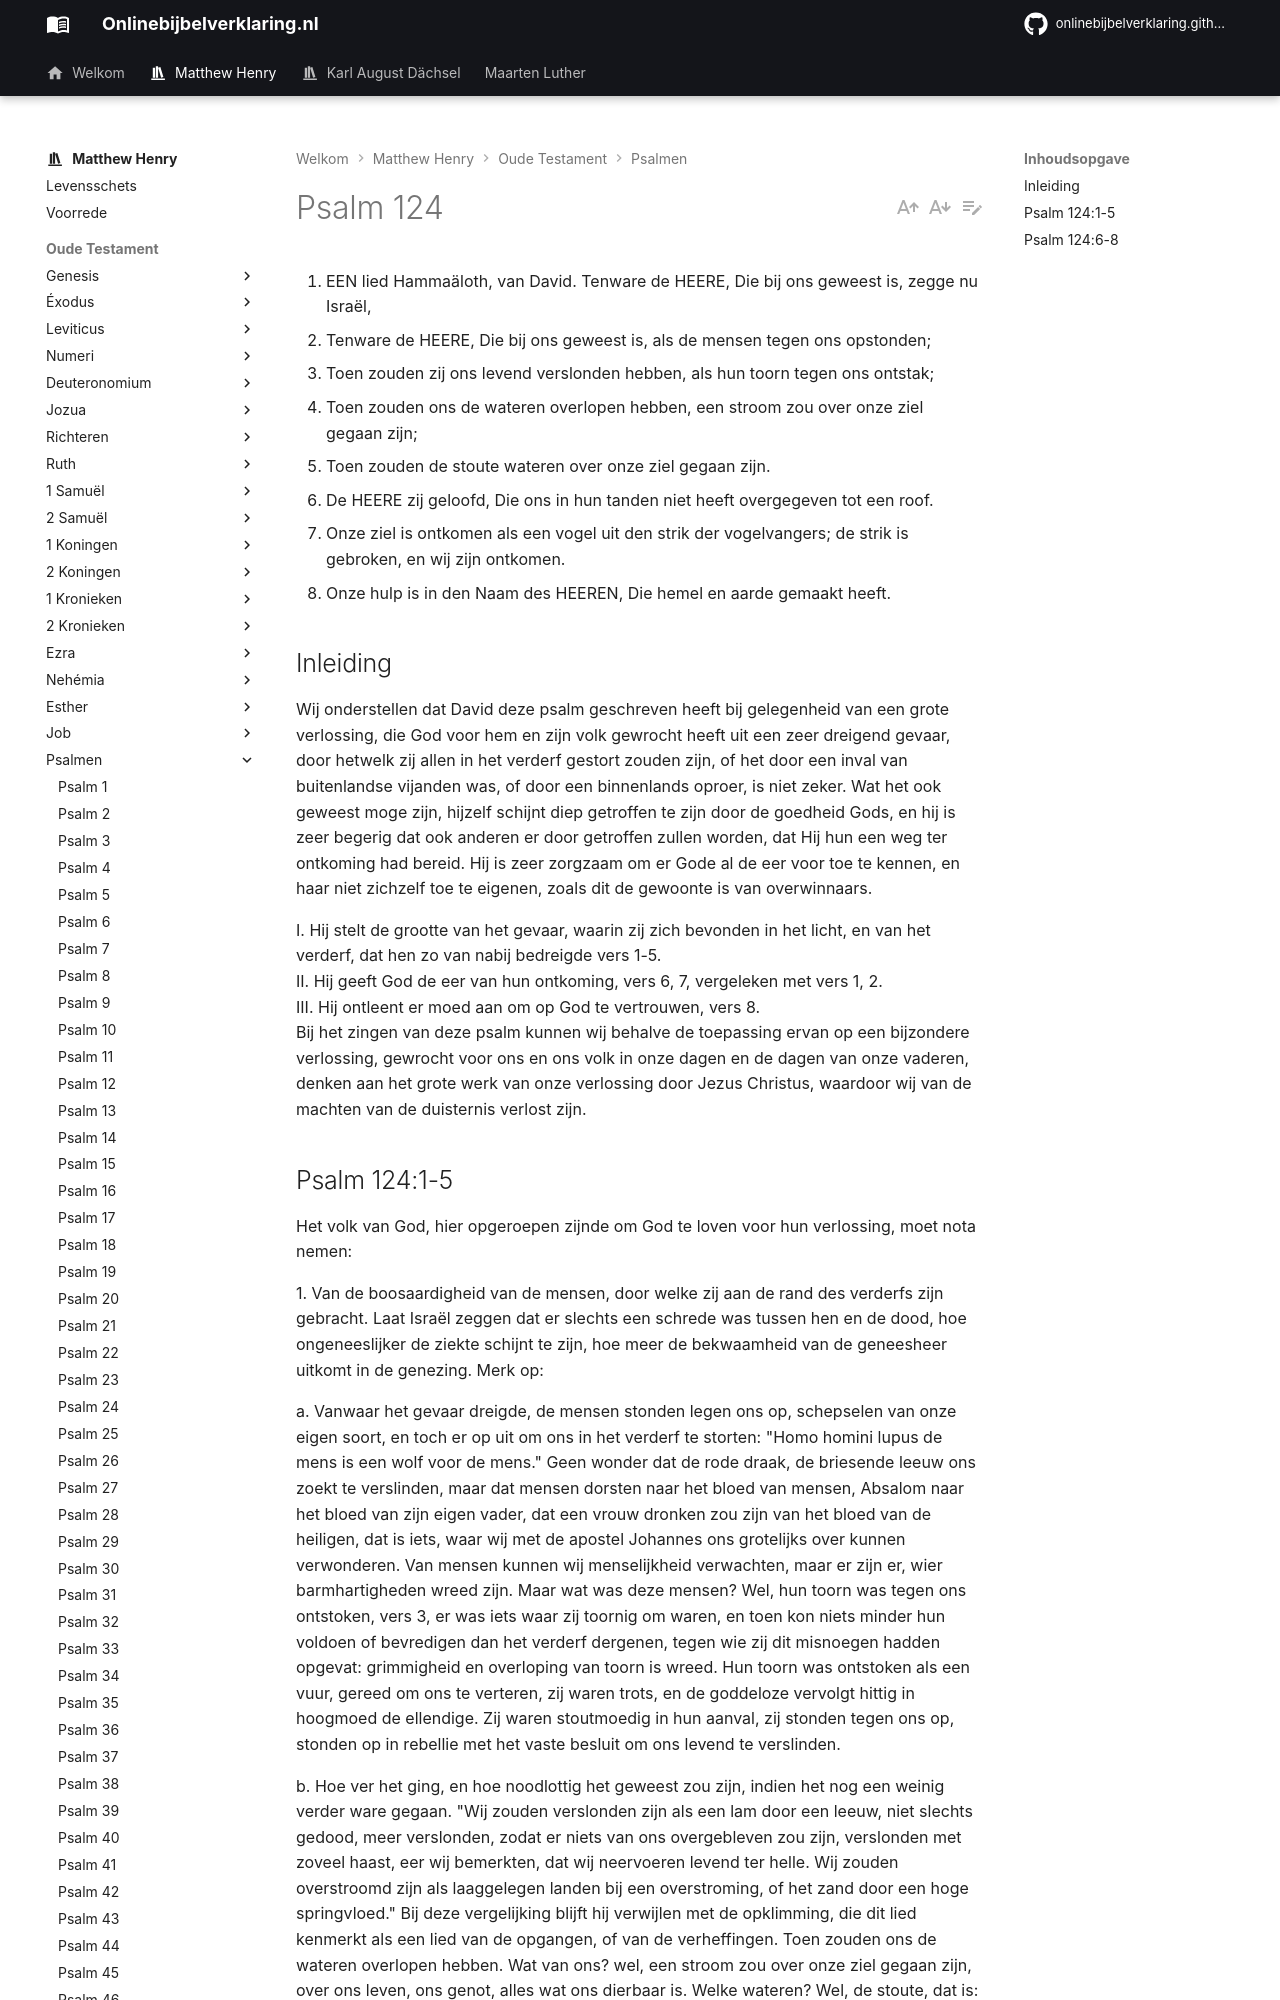

repository: onlinebijbelverklaring/onlinebijbelverklaring.github.io · page: matthewhenry/Psalmen/Psalm124/index.html · generator: mkdocs

1. EEN lied Hammaäloth, van David. Tenware de HEERE, Die bij ons geweest is, zegge nu Israël,
2. Tenware de HEERE, Die bij ons geweest is, als de mensen tegen ons opstonden;
3. Toen zouden zij ons levend verslonden hebben, als hun toorn tegen ons ontstak;
4. Toen zouden ons de wateren overlopen hebben, een stroom zou over onze ziel gegaan zijn;
5. Toen zouden de stoute wateren over onze ziel gegaan zijn.
6. De HEERE zij geloofd, Die ons in hun tanden niet heeft overgegeven tot een roof.
7. Onze ziel is ontkomen als een vogel uit den strik der vogelvangers; de strik is gebroken, en wij zijn ontkomen.
8. Onze hulp is in den Naam des HEEREN, Die hemel en aarde gemaakt heeft.

## Inleiding

Wij onderstellen dat David deze psalm geschreven heeft bij gelegenheid van een grote verlossing, die God voor hem en zijn volk gewrocht heeft uit een zeer dreigend gevaar, door hetwelk zij allen in het verderf gestort zouden zijn, of het door een inval van buitenlandse vijanden was, of door een binnenlands oproer, is niet zeker. Wat het ook geweest moge zijn, hijzelf schijnt diep getroffen te zijn door de goedheid Gods, en hij is zeer begerig dat ook anderen er door getroffen zullen worden, dat Hij hun een weg ter ontkoming had bereid. Hij is zeer zorgzaam om er Gode al de eer voor toe te kennen, en haar niet zichzelf toe te eigenen, zoals dit de gewoonte is van overwinnaars.

I. Hij stelt de grootte van het gevaar, waarin zij zich bevonden in het licht, en van het verderf, dat hen zo van nabij bedreigde vers 1-5.  
II. Hij geeft God de eer van hun ontkoming, vers 6, 7, vergeleken met vers 1, 2.  
III. Hij ontleent er moed aan om op God te vertrouwen, vers 8.  
Bij het zingen van deze psalm kunnen wij behalve de toepassing ervan op een bijzondere verlossing, gewrocht voor ons en ons volk in onze dagen en de dagen van onze vaderen, denken aan het grote werk van onze verlossing door Jezus Christus, waardoor wij van de machten van de duisternis verlost zijn.
